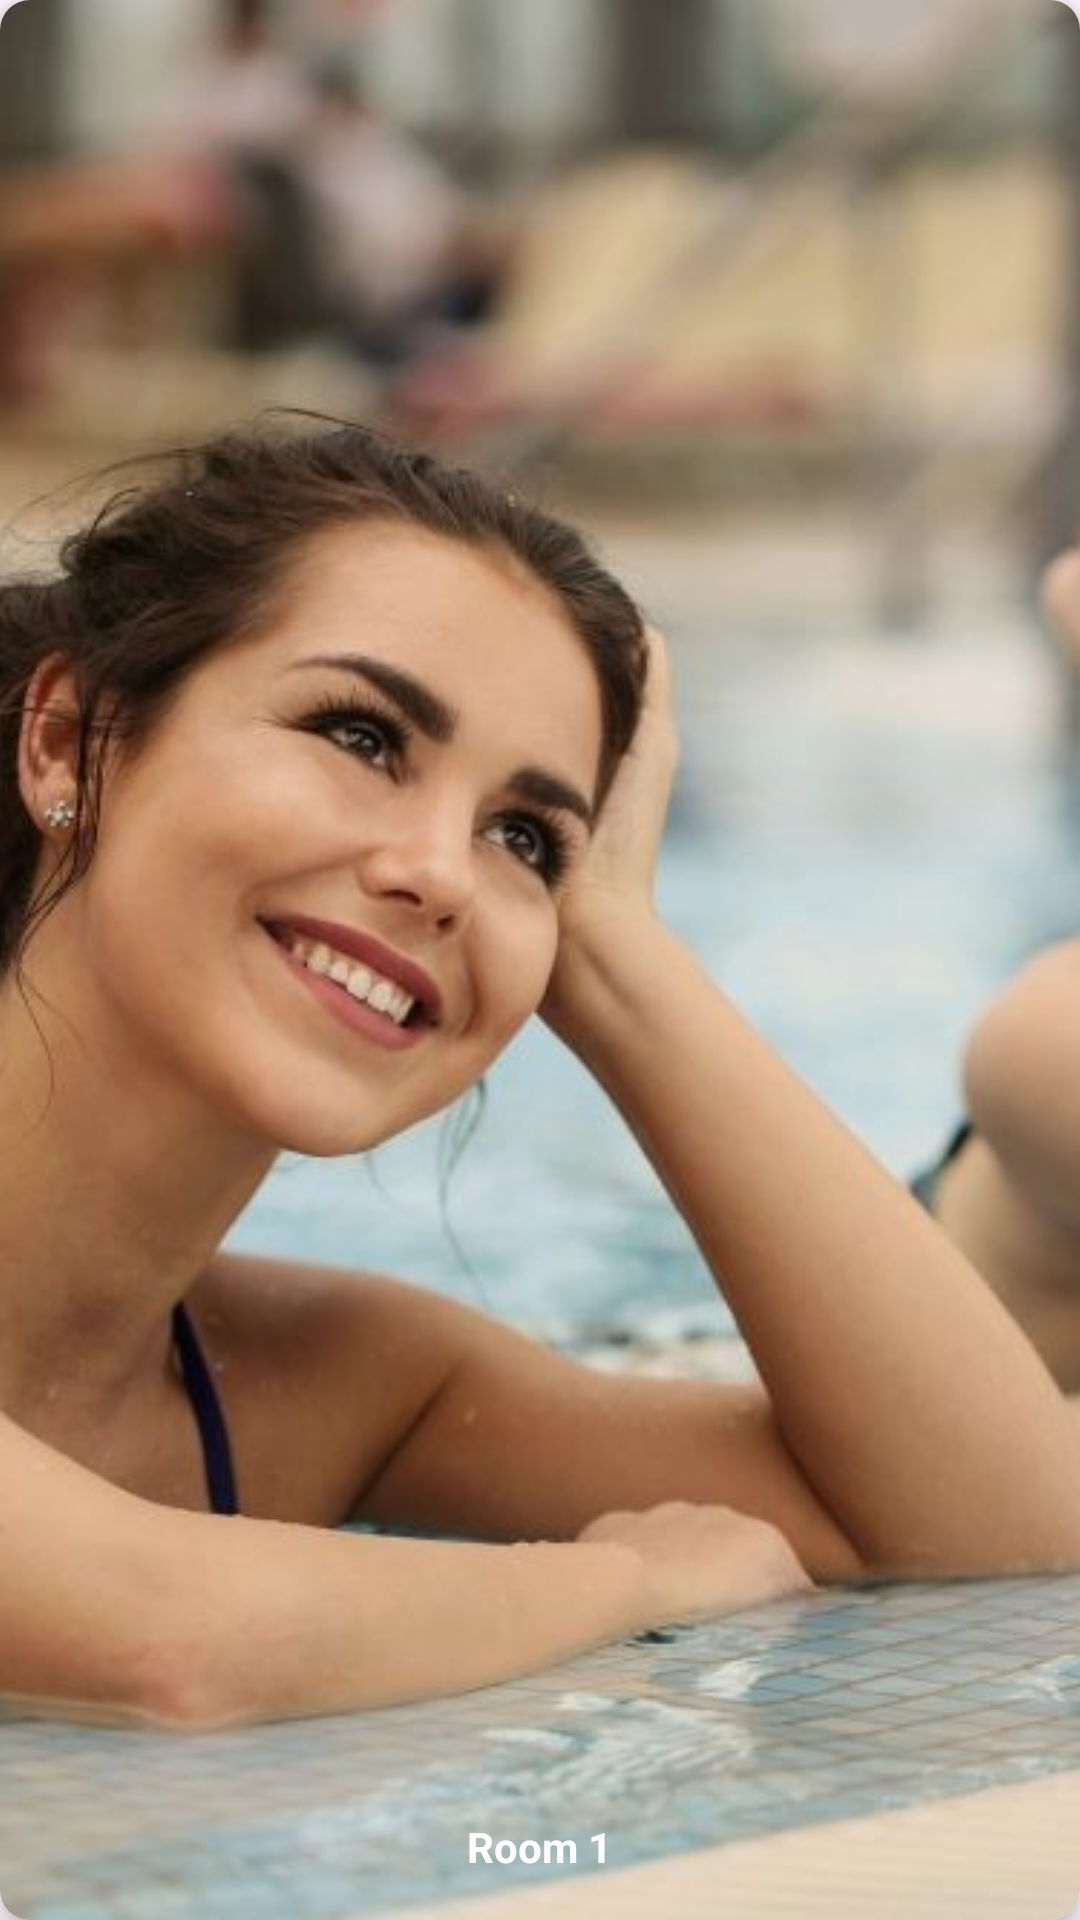

Android layout source for this screen:
<!-- AndroidManifest.xml: application theme Theme.LuxeVista -->
<!-- res/layout/room_card.xml -->
<androidx.cardview.widget.CardView xmlns:android="http://schemas.android.com/apk/res/android"
    xmlns:app="http://schemas.android.com/apk/res-auto"
    android:layout_width="200dp"
    android:layout_height="150dp"
    android:layout_margin="10dp"
    app:cardCornerRadius="10dp"
    app:cardElevation="5dp">

    <RelativeLayout
        android:layout_width="match_parent"
        android:layout_height="match_parent">

        <ImageView
            android:id="@+id/roomImage"
            android:layout_width="match_parent"
            android:layout_height="match_parent"
            android:scaleType="centerCrop"
            app:srcCompat="@drawable/home_banner" />

        <TextView
            android:id="@+id/roomName"
            android:layout_width="wrap_content"
            android:layout_height="wrap_content"
            android:layout_centerInParent="true"
            android:layout_alignParentBottom="true"
            android:layout_margin="10dp"
            android:padding="5dp"
            android:text="Room 1"
            android:textColor="@android:color/white"
            android:textSize="14sp"
            android:textStyle="bold" />
    </RelativeLayout>
</androidx.cardview.widget.CardView>
<!-- resources referenced by this layout -->
<resources>
  <!-- drawable home_banner: jpg bitmap (drawable, 91704 bytes) -->
  <style name="Theme.LuxeVista" parent="Base.Theme.LuxeVista" />
  <style name="Base.Theme.LuxeVista" parent="Theme.Material3.DayNight.NoActionBar">
          
          
      </style>
</resources>
